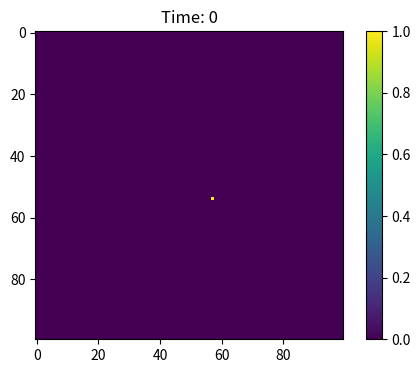
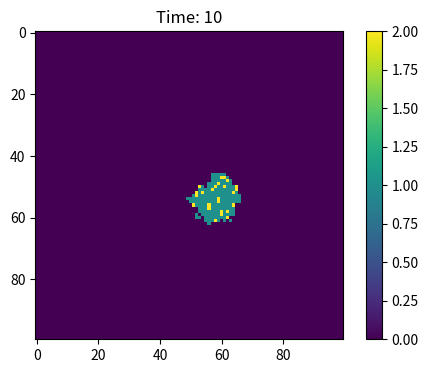
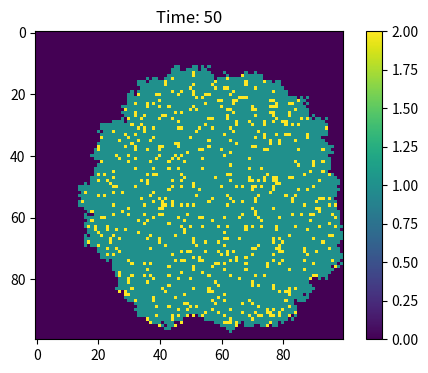

Python code for these plots, in order:
# import necessary libraries
import numpy as np
import matplotlib . pyplot as plt
# Initialize parameters
N = 100
I = 1
beta = 0.3
gamma = 0.1
# Initialize the population array (0: susceptible, 1: infected, 2: recovered
population = np. zeros((100, 100))
population [4 ,12]
# Randomly select one infected individual
outbreak = np.random.choice(range(100) ,2)
population [outbreak [0],outbreak [1]] = 1
# Define a function to infect neighbors
def neighbor(population, beta):
    a = np.where(population == 1)
    for x, y in zip(a[0], a[1]):
        for dx in [-1, 0, 1]:
            for dy in [-1, 0, 1]:
                if dx == 0 and dy == 0:
                    continue
                nx, ny = x + dx, y + dy
                if 0 <= nx < N and 0 <= ny< N and np.random.rand() < beta :
                        population[nx,ny] = 1
# Define a function to recover individuals
def recover(population , gamma):
     b = np.where(population == 1)
     for x, y in zip(b[0], b[1]):
          if np.random.rand() < gamma:
            population[x,y] = 2
# Time course simulation for 100 time points
for t in range(100):
    neighbor(population, beta)
    recover(population, gamma)
    if t in [0, 10, 50, 100]:
        plt.figure(figsize=(6, 4), dpi=150)
        plt.imshow(population, cmap='viridis', interpolation='nearest')
        plt.title(f'Time: {t}')
        plt.colorbar()
        plt.show()